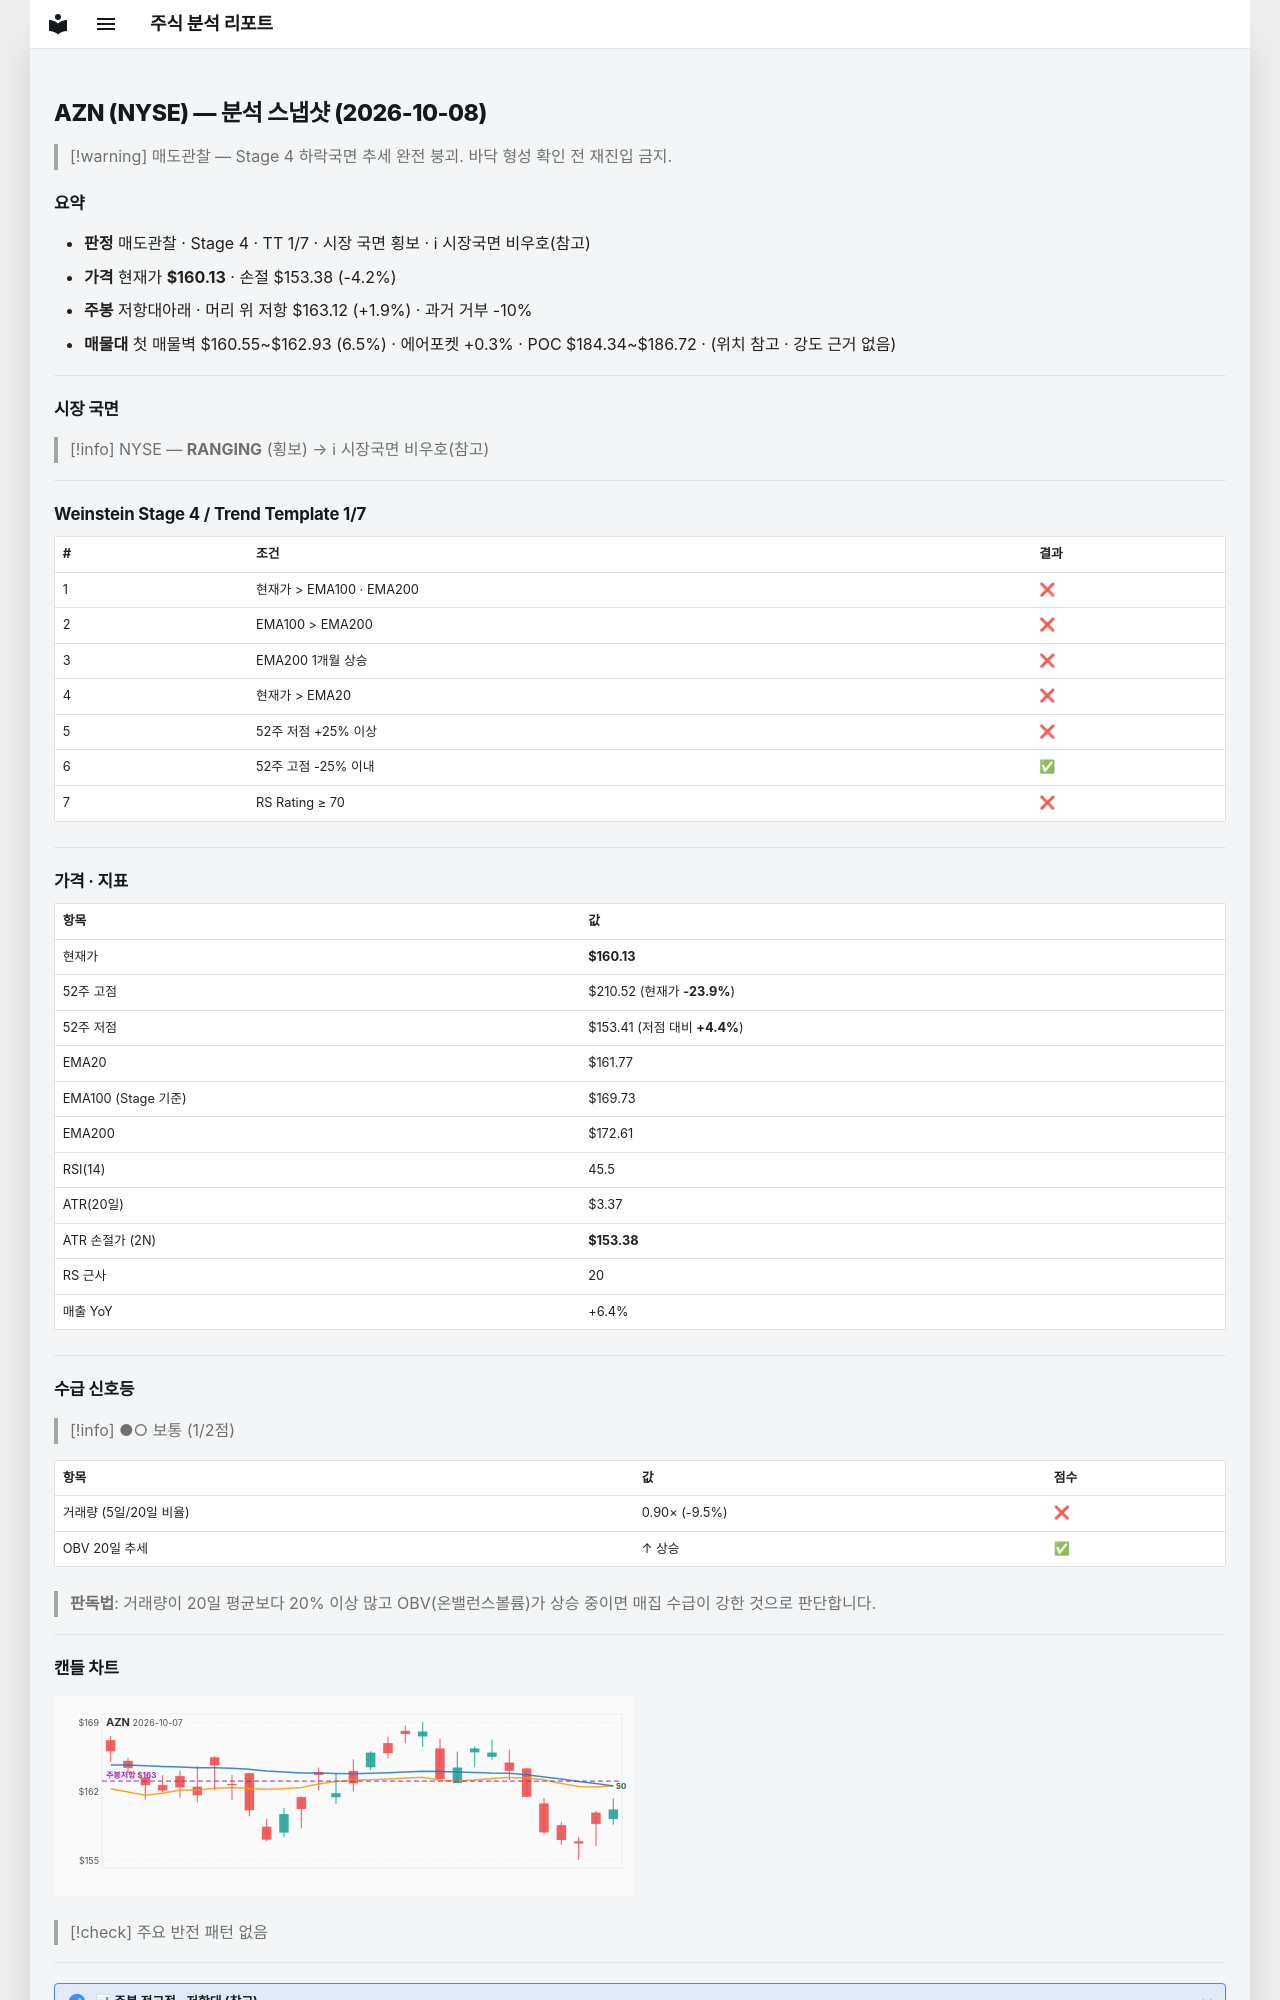

repository: soloandco/stock-reports · page: snapshots/AZN-2026-10-08/index.html · generator: mkdocs

---
type: analysis-snapshot
title: AZN 분석 스냅샷
ticker: AZN
market: NYSE
created: 2026-10-08
updated: 2026-10-08
bar-date: 2026-10-07
verdict: 매도관찰
real-rr: 0.44
sma50-gap-pct: -1.0
weekly-position: 저항대아래
weekly-overhead-price: 163.12
weekly-overhead-pct: 1.9
stage: 4
trend-template-score: 1
tt-max: 7
ma-set: ema-20-100-200
price: 160.1300048828125
stop-price: 153.38038880439686
market-regime: RANGING
supply-demand-score: 1/2
supply-demand-label: 보통
status: tracking
tags:
  - stock-agent
  - watchlist
  - AZN
  - analysis
related:
  - "[[analysis-template]]"
---

# AZN (NYSE) — 분석 스냅샷 (2026-10-08)

> [!warning] 매도관찰 — Stage 4 하락국면
> 추세 완전 붕괴. 바닥 형성 확인 전 재진입 금지.

## 요약

- **판정** 매도관찰 · Stage 4 · TT 1/7 · 시장 국면 횡보 · ℹ 시장국면 비우호(참고)
- **가격** 현재가 **$160.13** · 손절 $153.38 (-4.2%)
- **주봉** 저항대아래 · 머리 위 저항 $163.12 (+1.9%) · 과거 거부 -10%
- **매물대** 첫 매물벽 $160.55~$162.93 (6.5%) · 에어포켓 +0.3% · POC $184.34~$186.72 · (위치 참고 · 강도 근거 없음)

---

## 시장 국면

> [!info] NYSE — **RANGING** (횡보) → ℹ 시장국면 비우호(참고)

---

## Weinstein Stage 4 / Trend Template 1/7

| # | 조건 | 결과 |
|---|------|------|
| 1 | 현재가 > EMA100 · EMA200 | ❌ |
| 2 | EMA100 > EMA200 | ❌ |
| 3 | EMA200 1개월 상승 | ❌ |
| 4 | 현재가 > EMA20 | ❌ |
| 5 | 52주 저점 +25% 이상 | ❌ |
| 6 | 52주 고점 -25% 이내 | ✅ |
| 7 | RS Rating ≥ 70 | ❌ |

---

## 가격 · 지표

| 항목 | 값 |
|------|---|
| 현재가 | **$160.13** |
| 52주 고점 | $210.52 (현재가 **-23.9%**) |
| 52주 저점 | $153.41 (저점 대비 **+4.4%**) |
| EMA20 | $161.77 |
| EMA100 (Stage 기준) | $169.73 |
| EMA200 | $172.61 |
| RSI(14) | 45.5 |
| ATR(20일) | $3.37 |
| ATR 손절가 (2N) | **$153.38** |
| RS 근사 | 20 |
| 매출 YoY | +6.4% |

---
## 수급 신호등

> [!info] ●○ 보통 (1/2점)

| 항목 | 값 | 점수 |
|------|------|------|
| 거래량 (5일/20일 비율) | 0.90× (-9.5%) | ❌ |
| OBV 20일 추세 | ↑ 상승 | ✅ |

> **판독법**: 거래량이 20일 평균보다 20% 이상 많고 OBV(온밸런스볼륨)가 상승 중이면 매집 수급이 강한 것으로 판단합니다.

---
